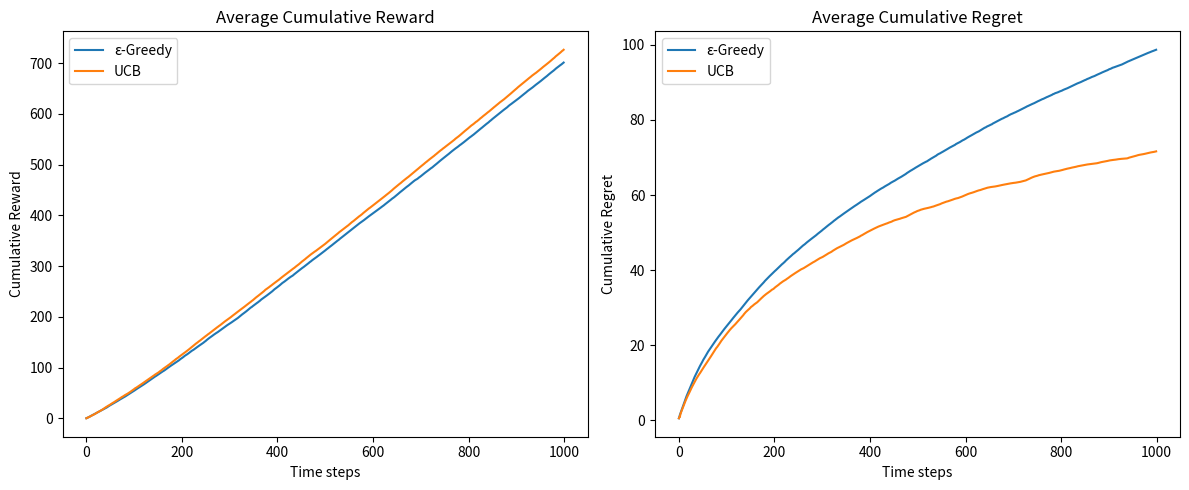

Recreate this plot in Python.
#!/usr/bin/env python
import numpy as np
import matplotlib.pyplot as plt
from typing import Dict, List, Tuple

# Part 1: Grid World MDP Analysis
def calculate_value(state: Tuple[int, int], next_state: Tuple[int, int], grid: Dict) -> float:
    """Calculate reward for a transition"""
    if next_state in grid:
        if grid[next_state] == 'G':
            return 1.0
        elif grid[next_state] == 'D':
            return -1.0
    return 0.0

def get_next_state(state: Tuple[int, int], action: str) -> Tuple[int, int]:
    """Get next state given current state and action"""
    x, y = state
    if action == 'UP':
        return (x-1, y) if x > 0 else (x, y)
    elif action == 'DOWN':
        return (x+1, y) if x < 1 else (x, y)
    elif action == 'LEFT':
        return (x, y-1) if y > 0 else (x, y)
    else:  # RIGHT
        return (x, y+1) if y < 1 else (x, y)

# Define grid
grid = {
    (0,0): 'S',
    (0,1): 'D',
    (1,0): '0',
    (1,1): 'G'
}

# Policy evaluation for π₀ (always go right)
gamma = 0.9
V = {state: 0.0 for state in grid.keys()}

# One iteration of policy evaluation
for state in grid.keys():
    if grid[state] != 'G':  # Goal state value remains 0
        next_state = get_next_state(state, 'RIGHT')
        reward = calculate_value(state, next_state, grid)
        V[state] = reward + gamma * V[next_state]

print("Value function after one iteration:")
for i in range(2):
    print(f"|{V[(i,0)]:6.3f}|{V[(i,1)]:6.3f}|")

# Policy improvement
actions = ['UP', 'DOWN', 'LEFT', 'RIGHT']
Q = {}
new_policy = {}

for state in grid.keys():
    if grid[state] != 'G':
        Q[state] = {}
        for action in actions:
            next_state = get_next_state(state, action)
            reward = calculate_value(state, next_state, grid)
            Q[state][action] = reward + gamma * V[next_state]
        new_policy[state] = max(Q[state].items(), key=lambda x: x[1])[0]

print("\nQ-values for each state-action pair:")
for state in Q:
    print(f"\nState {grid[state]} at {state}:")
    for action, value in Q[state].items():
        print(f"{action}: {value:.3f}")

print("\nNew policy π₁:")
for i in range(2):
    row = []
    for j in range(2):
        if (i,j) in new_policy:
            row.append(new_policy[(i,j)])
        else:
            row.append('·')
    print(f"|{row[0]:^5}|{row[1]:^5}|")

# Part 2: Multi-Armed Bandit Implementation

class BanditAlgorithm:
    def __init__(self, n_arms: int, true_means: List[float]):
        self.n_arms = n_arms
        self.true_means = true_means
        self.counts = np.zeros(n_arms)
        self.values = np.zeros(n_arms)
        self.optimal_arm = np.argmax(true_means)

    def pull_arm(self, arm: int) -> float:
        return np.random.normal(self.true_means[arm], 1)

    def update(self, arm: int, reward: float):
        self.counts[arm] += 1
        self.values[arm] += (reward - self.values[arm]) / self.counts[arm]

class EpsilonGreedy(BanditAlgorithm):
    def __init__(self, n_arms: int, true_means: List[float], epsilon: float):
        super().__init__(n_arms, true_means)
        self.epsilon = epsilon

    def select_arm(self) -> int:
        if np.random.random() < self.epsilon:
            return np.random.randint(self.n_arms)
        return np.argmax(self.values)

class UCB(BanditAlgorithm):
    def __init__(self, n_arms: int, true_means: List[float]):
        super().__init__(n_arms, true_means)
        self.total_pulls = 0

    def select_arm(self) -> int:
        self.total_pulls += 1
        # Initialize all arms if needed
        if np.any(self.counts == 0):
            return np.where(self.counts == 0)[0][0]

        ucb_values = self.values + np.sqrt(2 * np.log(self.total_pulls) / self.counts)
        return np.argmax(ucb_values)

# Run simulation
np.random.seed(42)
n_arms = 5
true_means = [0.2, 0.5, 0.8, 0.1, 0.4]
n_steps = 1000
n_runs = 100

def run_simulation(algorithm_class, **kwargs):
    cumulative_rewards = np.zeros((n_runs, n_steps))
    regrets = np.zeros((n_runs, n_steps))
    optimal_reward = max(true_means)

    for run in range(n_runs):
        algorithm = algorithm_class(n_arms, true_means, **kwargs)

        for step in range(n_steps):
            arm = algorithm.select_arm()
            reward = algorithm.pull_arm(arm)
            algorithm.update(arm, reward)

            cumulative_rewards[run, step] = reward
            regrets[run, step] = optimal_reward - true_means[arm]

    return cumulative_rewards, regrets

# Run both algorithms
eps_rewards, eps_regrets = run_simulation(EpsilonGreedy, epsilon=0.1)
ucb_rewards, ucb_regrets = run_simulation(UCB)

# Plot results
plt.figure(figsize=(12, 5))

# Cumulative Rewards
plt.subplot(1, 2, 1)
plt.plot(np.cumsum(np.mean(eps_rewards, axis=0)), label='ε-Greedy')
plt.plot(np.cumsum(np.mean(ucb_rewards, axis=0)), label='UCB')
plt.xlabel('Time steps')
plt.ylabel('Cumulative Reward')
plt.title('Average Cumulative Reward')
plt.legend()

# Cumulative Regret
plt.subplot(1, 2, 2)
plt.plot(np.cumsum(np.mean(eps_regrets, axis=0)), label='ε-Greedy')
plt.plot(np.cumsum(np.mean(ucb_regrets, axis=0)), label='UCB')
plt.xlabel('Time steps')
plt.ylabel('Cumulative Regret')
plt.title('Average Cumulative Regret')
plt.legend()

plt.tight_layout()
plt.show()

